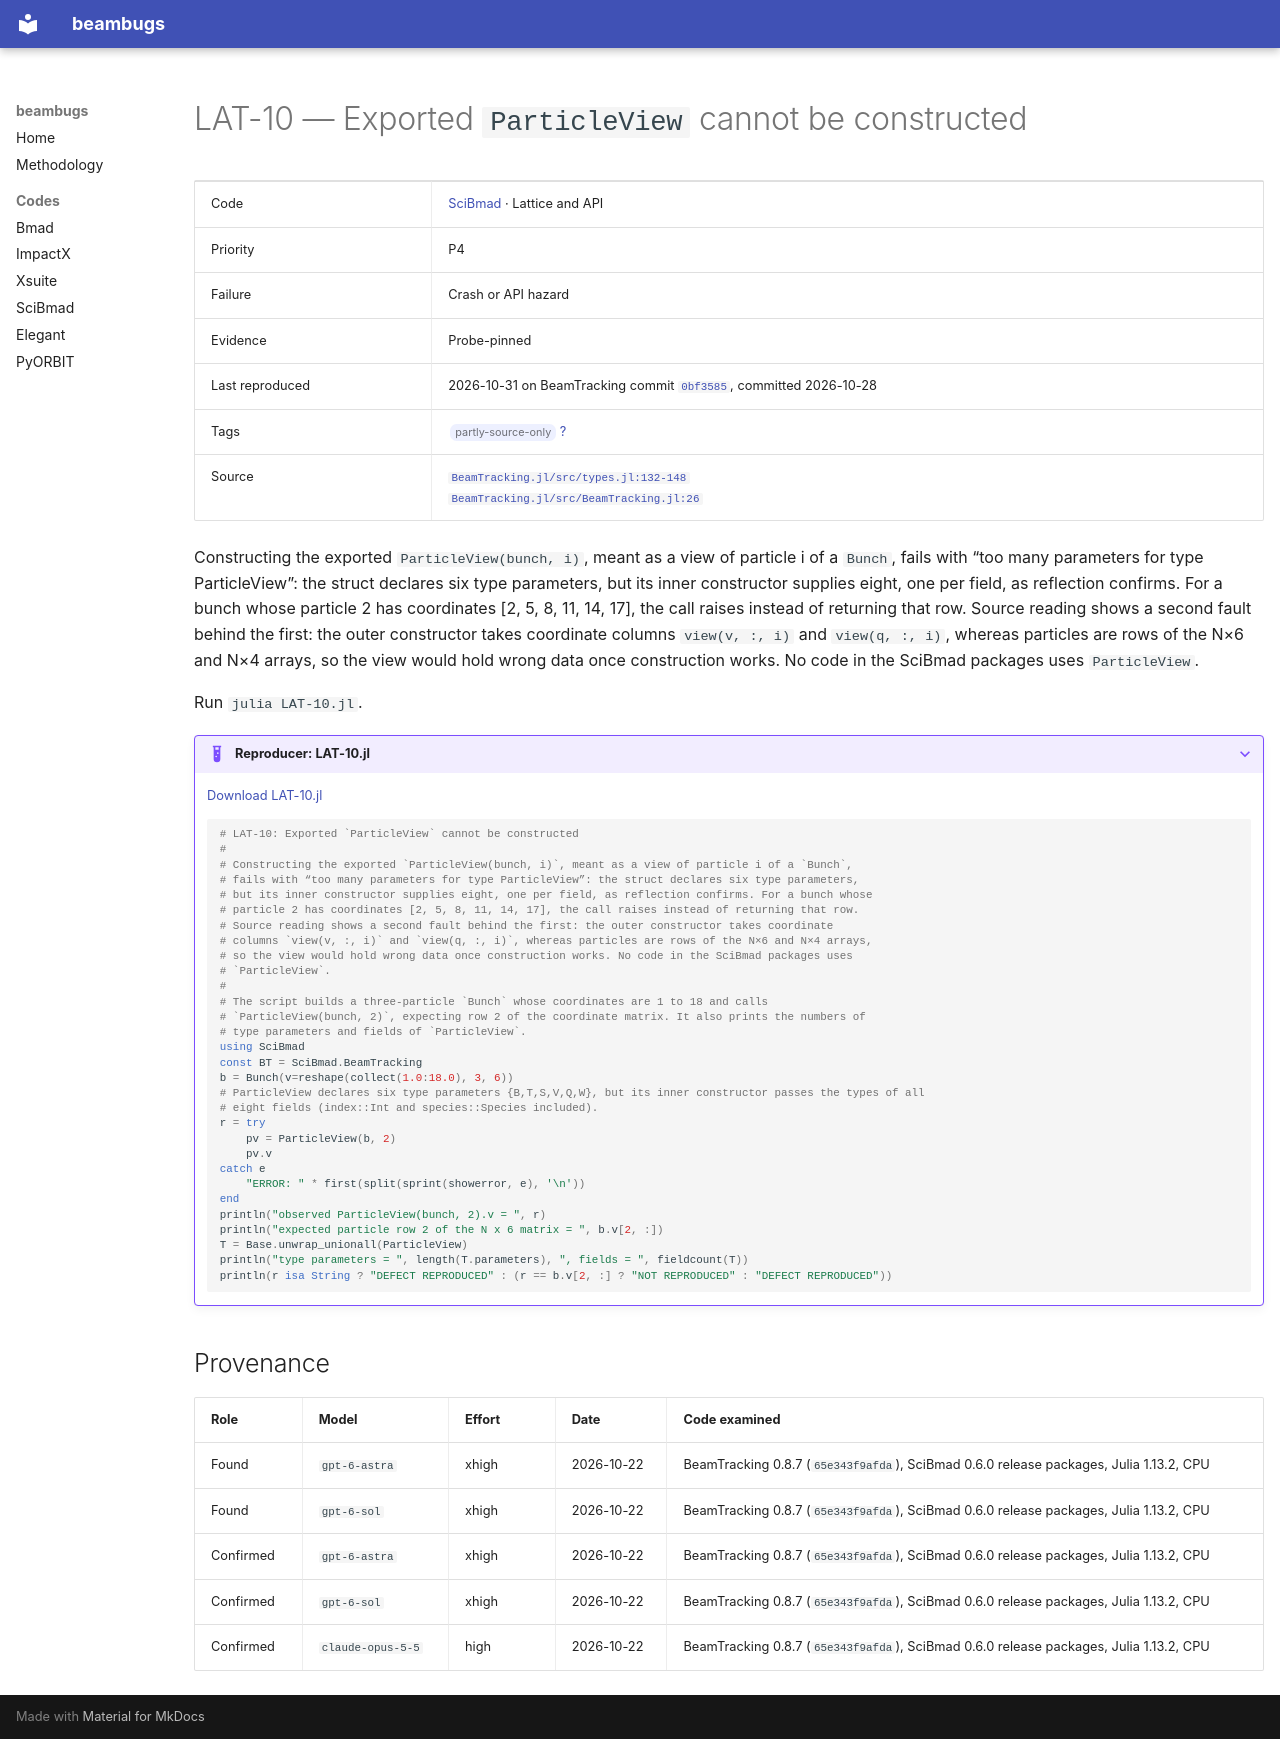

repository: nikitakuklev/beambugs · page: scibmad/LAT-10/index.html · generator: mkdocs

---
title: "LAT-10: Exported ParticleView cannot be constructed"
hide:
  - toc
---

# LAT-10 — Exported `ParticleView` cannot be constructed

| | |
|---|---|
| Code | [SciBmad](../index.md) · Lattice and API |
| Priority | P4 |
| Failure | Crash or API hazard |
| Evidence | Probe-pinned |
| Last reproduced | 2026-10-31 on BeamTracking commit [`0bf3585`](https://github.com/bmad-sim/BeamTracking.jl/commit/0bf3585fdc9c), committed 2026-10-28 |
| Tags | <span class="bb-tag">partly-source-only</span> [?](../../methodology.md#tags) |
| Source | [`BeamTracking.jl/src/types.jl:132-148`](https://github.com/bmad-sim/BeamTracking.jl/blob/0bf3585fdc9c5b41859b23b92854376b933a4fe6/src/types.jl#L132-L148)<br>[`BeamTracking.jl/src/BeamTracking.jl:26`](https://github.com/bmad-sim/BeamTracking.jl/blob/0bf3585fdc9c5b41859b23b92854376b933a4fe6/src/BeamTracking.jl#L26) |

Constructing the exported `ParticleView(bunch, i)`, meant as a view of particle i of a `Bunch`, fails with “too many parameters for type ParticleView”: the struct declares six type parameters, but its inner constructor supplies eight, one per field, as reflection confirms. For a bunch whose particle 2 has coordinates [2, 5, 8, 11, 14, 17], the call raises instead of returning that row. Source reading shows a second fault behind the first: the outer constructor takes coordinate columns `view(v, :, i)` and `view(q, :, i)`, whereas particles are rows of the N×6 and N×4 arrays, so the view would hold wrong data once construction works. No code in the SciBmad packages uses `ParticleView`.

Run `julia LAT-10.jl`.

??? example "Reproducer: LAT-10.jl"

    [Download LAT-10.jl](LAT-10.jl)

    ```julia
    # LAT-10: Exported `ParticleView` cannot be constructed
    #
    # Constructing the exported `ParticleView(bunch, i)`, meant as a view of particle i of a `Bunch`,
    # fails with “too many parameters for type ParticleView”: the struct declares six type parameters,
    # but its inner constructor supplies eight, one per field, as reflection confirms. For a bunch whose
    # particle 2 has coordinates [2, 5, 8, 11, 14, 17], the call raises instead of returning that row.
    # Source reading shows a second fault behind the first: the outer constructor takes coordinate
    # columns `view(v, :, i)` and `view(q, :, i)`, whereas particles are rows of the N×6 and N×4 arrays,
    # so the view would hold wrong data once construction works. No code in the SciBmad packages uses
    # `ParticleView`.
    #
    # The script builds a three-particle `Bunch` whose coordinates are 1 to 18 and calls
    # `ParticleView(bunch, 2)`, expecting row 2 of the coordinate matrix. It also prints the numbers of
    # type parameters and fields of `ParticleView`.
    using SciBmad
    const BT = SciBmad.BeamTracking
    b = Bunch(v=reshape(collect(1.0:18.0), 3, 6))
    # ParticleView declares six type parameters {B,T,S,V,Q,W}, but its inner constructor passes the types of all
    # eight fields (index::Int and species::Species included).
    r = try
        pv = ParticleView(b, 2)
        pv.v
    catch e
        "ERROR: " * first(split(sprint(showerror, e), '\n'))
    end
    println("observed ParticleView(bunch, 2).v = ", r)
    println("expected particle row 2 of the N x 6 matrix = ", b.v[2, :])
    T = Base.unwrap_unionall(ParticleView)
    println("type parameters = ", length(T.parameters), ", fields = ", fieldcount(T))
    println(r isa String ? "DEFECT REPRODUCED" : (r == b.v[2, :] ? "NOT REPRODUCED" : "DEFECT REPRODUCED"))

    ```

## Provenance

| Role | Model | Effort | Date | Code examined |
|---|---|---|---|---|
| Found | <span class="bb-nowrap">`gpt-6-astra`</span> | xhigh | <span class="bb-nowrap">2026-10-22</span> | BeamTracking 0.8.7 (`65e343f9afda`), SciBmad 0.6.0 release packages, Julia 1.13.2, CPU |
| Found | <span class="bb-nowrap">`gpt-6-sol`</span> | xhigh | <span class="bb-nowrap">2026-10-22</span> | BeamTracking 0.8.7 (`65e343f9afda`), SciBmad 0.6.0 release packages, Julia 1.13.2, CPU |
| Confirmed | <span class="bb-nowrap">`gpt-6-astra`</span> | xhigh | <span class="bb-nowrap">2026-10-22</span> | BeamTracking 0.8.7 (`65e343f9afda`), SciBmad 0.6.0 release packages, Julia 1.13.2, CPU |
| Confirmed | <span class="bb-nowrap">`gpt-6-sol`</span> | xhigh | <span class="bb-nowrap">2026-10-22</span> | BeamTracking 0.8.7 (`65e343f9afda`), SciBmad 0.6.0 release packages, Julia 1.13.2, CPU |
| Confirmed | <span class="bb-nowrap">`claude-opus-5-5`</span> | high | <span class="bb-nowrap">2026-10-22</span> | BeamTracking 0.8.7 (`65e343f9afda`), SciBmad 0.6.0 release packages, Julia 1.13.2, CPU |
